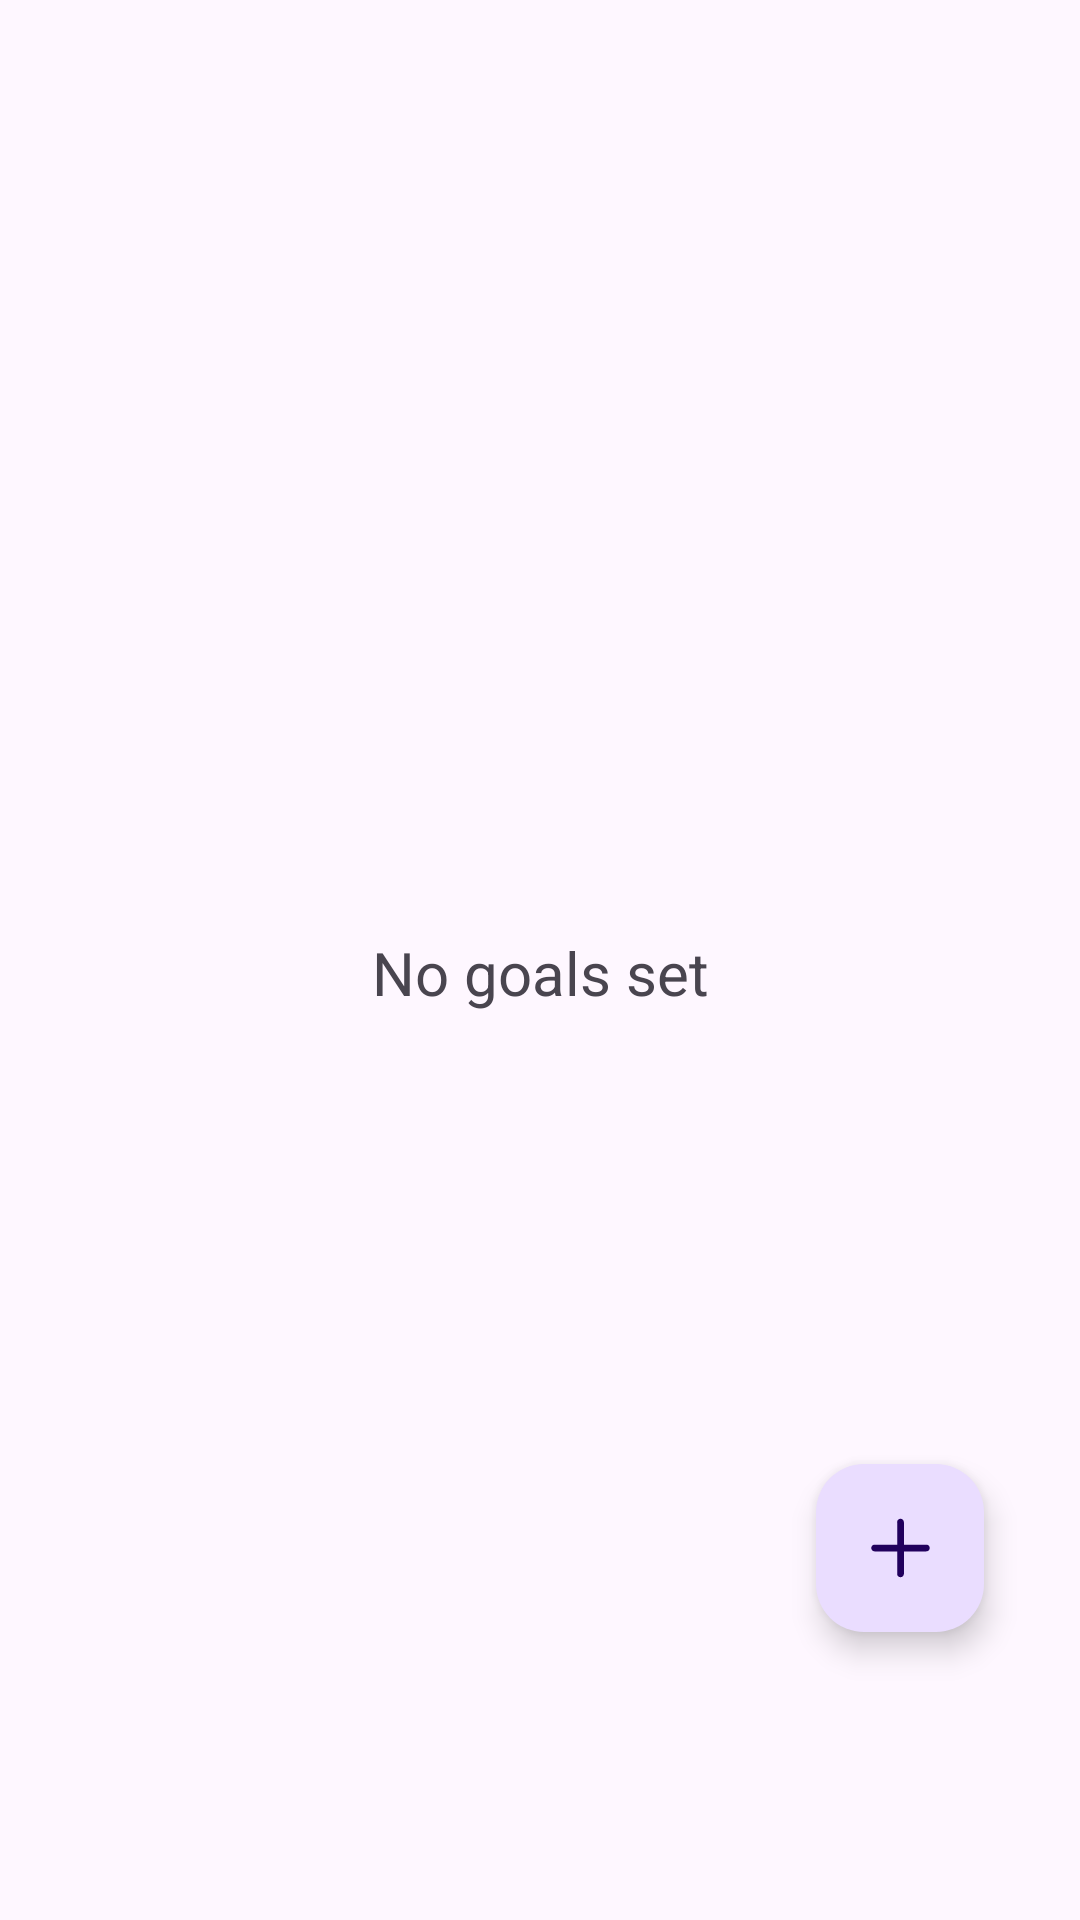

Android layout source for this screen:
<!-- AndroidManifest.xml: application theme Theme.MyApplication -->
<!-- res/layout/fragment_goals.xml -->
<?xml version="1.0" encoding="utf-8"?>
<androidx.constraintlayout.widget.ConstraintLayout xmlns:android="http://schemas.android.com/apk/res/android"
    xmlns:app="http://schemas.android.com/apk/res-auto"
    xmlns:tools="http://schemas.android.com/tools"
    android:layout_width="match_parent"
    android:layout_height="match_parent"
    tools:context="ium.unisa.stopsmoking.fragments.GoalsFragment">

    <ListView
        android:id="@+id/listgoals"
        android:layout_width="match_parent"
        android:layout_height="match_parent"
        android:layout_marginHorizontal="8dp"
        android:divider="@android:color/transparent"
        android:dividerHeight="8dp"
        android:layout_marginTop="48dp"
        android:layout_marginBottom="86dp" />

    <TextView
        android:id="@+id/text_goals"
        android:layout_width="match_parent"
        android:layout_height="wrap_content"
        android:layout_marginStart="8dp"
        android:layout_marginTop="8dp"
        android:layout_marginEnd="8dp"
        android:textAlignment="center"
        android:textSize="20sp"
        android:text="@string/no_goals"
        app:layout_constraintBottom_toBottomOf="parent"
        app:layout_constraintEnd_toEndOf="parent"
        app:layout_constraintStart_toStartOf="parent"
        app:layout_constraintTop_toTopOf="parent" />

    <com.google.android.material.floatingactionbutton.FloatingActionButton
        android:id="@+id/button_add"
        android:layout_width="wrap_content"
        android:layout_height="wrap_content"
        android:contentDescription="@string/add_goal"
        android:src="@drawable/ic_plus"
        android:layout_marginEnd="32dp"
        android:layout_marginBottom="96dp"
        app:layout_constraintBottom_toBottomOf="parent"
        app:layout_constraintEnd_toEndOf="parent" />

</androidx.constraintlayout.widget.ConstraintLayout>
<!-- resources referenced by this layout -->
<resources>
  <!-- drawable ic_plus (drawable) -->
  <vector android:height="24dp" android:viewportHeight="512"
      android:viewportWidth="448" android:width="21dp" xmlns:android="http://schemas.android.com/apk/res/android">
      <path android:fillColor="@color/onPrimaryColor" android:pathData="M432,256C432,269.3 421.3,280 408,280h-160v160c0,13.25 -10.75,24.01 -24,24.01S200,453.3 200,440v-160h-160c-13.25,0 -24,-10.74 -24,-23.99C16,242.8 26.75,232 40,232h160v-160c0,-13.25 10.75,-23.99 24,-23.99S248,58.75 248,72v160h160C421.3,232 432,242.8 432,256z"/>
  </vector>
  <string name="add_goal">Add a new goal</string>
  <string name="no_goals">No goals set</string>
  <style name="Theme.MyApplication" parent="Theme.Material3.Light">
          
          <item name="colorPrimary">@color/purple_500</item>
          <item name="colorPrimaryVariant">@color/purple_700</item>
          <item name="colorOnPrimary">@color/white</item>
          
          <item name="colorSecondary">@color/teal_200</item>
          <item name="colorSecondaryVariant">@color/teal_700</item>
          <item name="colorOnSecondary">@color/black</item>
          
          <item name="android:statusBarColor">?attr/colorPrimaryVariant</item>
          
      </style>
  <color name="onPrimaryColor">#111111</color>
  <color name="purple_500">#FF6200EE</color>
  <color name="purple_700">#FF3700B3</color>
  <color name="white">#FFFFFFFF</color>
  <color name="teal_200">#FF03DAC5</color>
  <color name="teal_700">#FF018786</color>
  <color name="black">#FF000000</color>
</resources>
